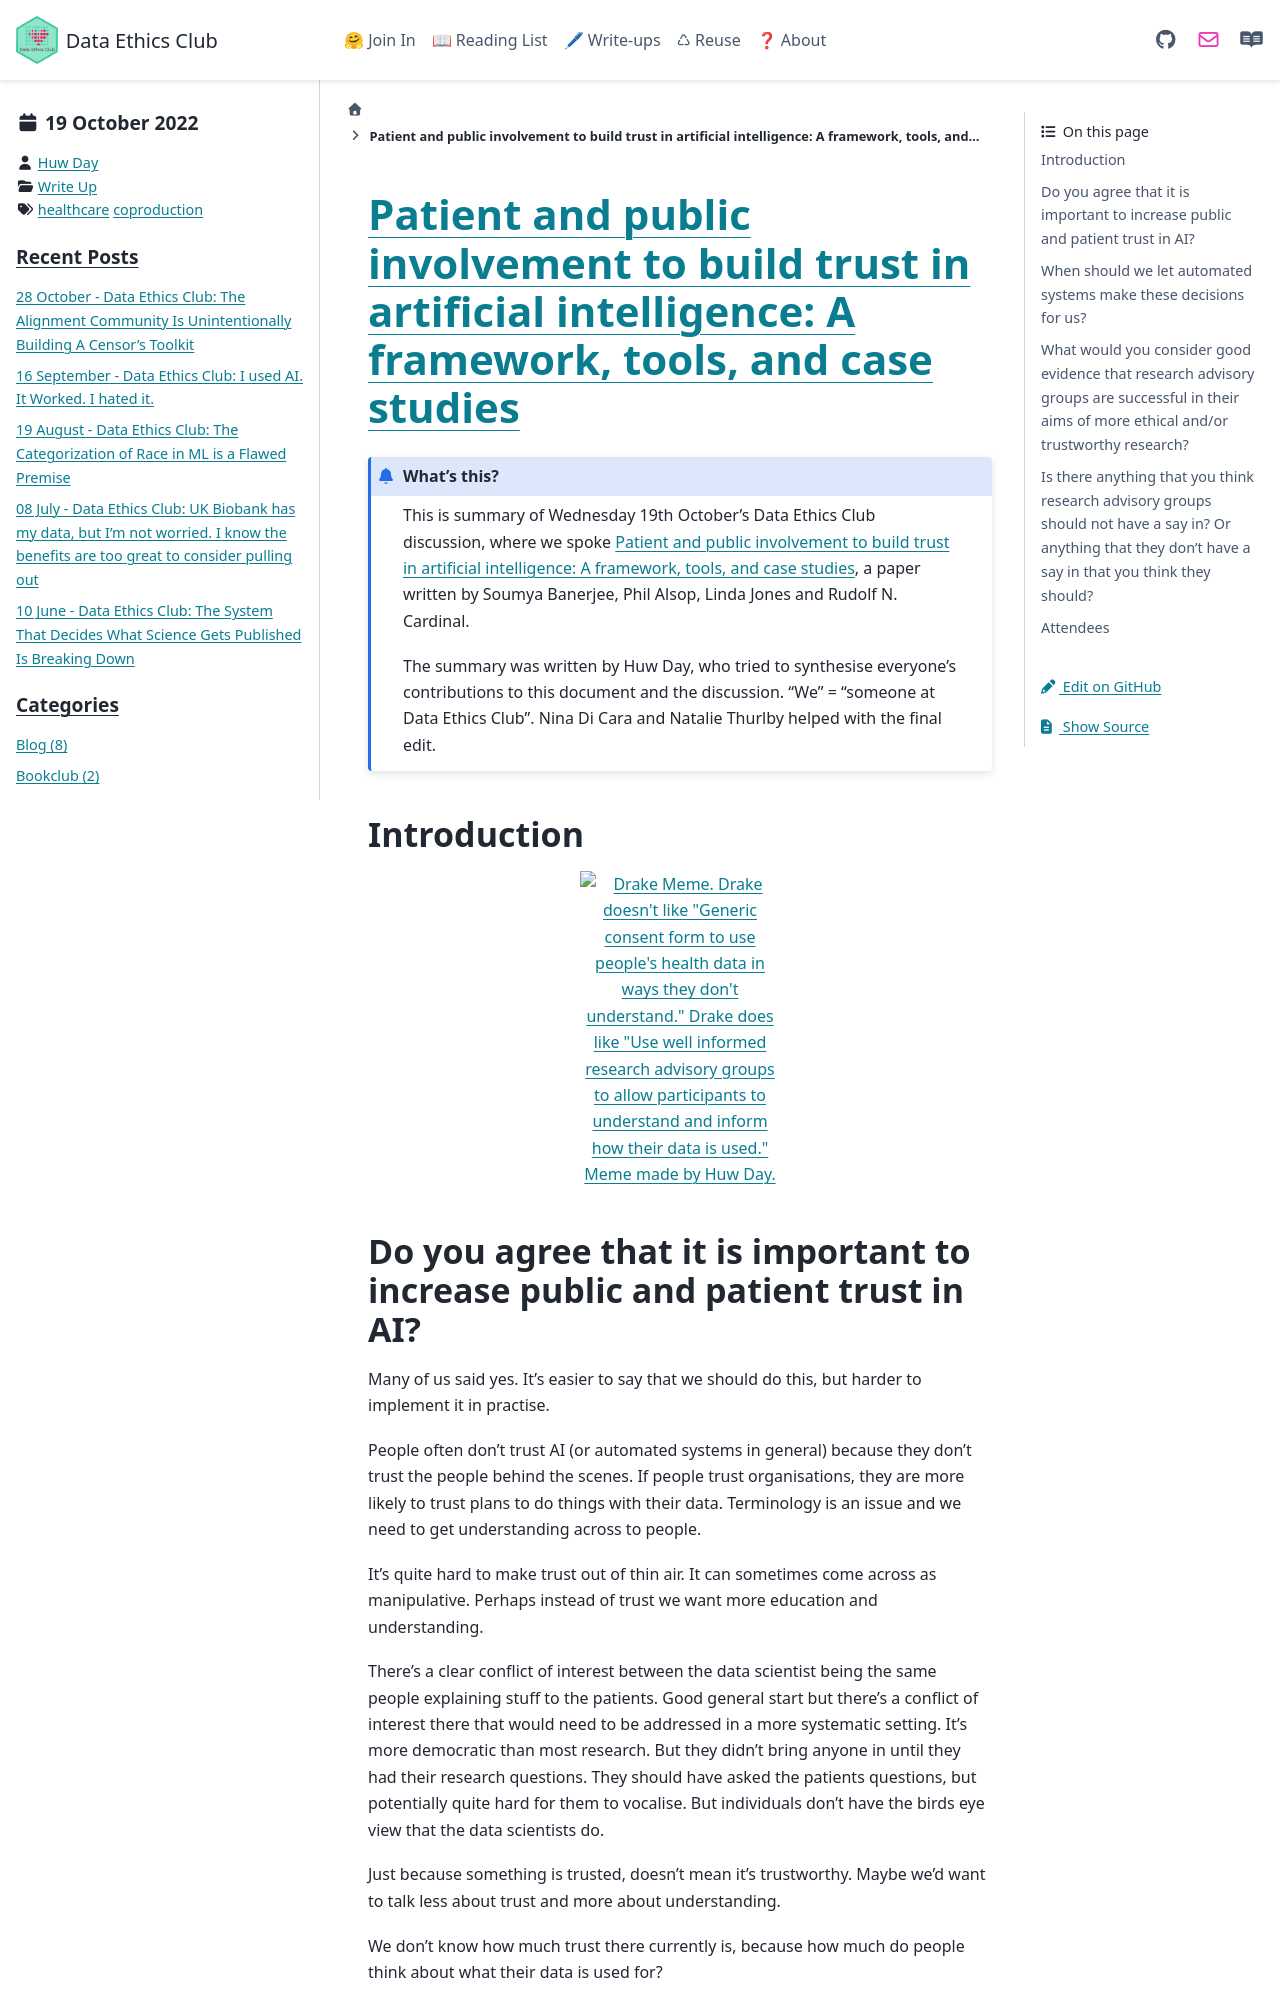

repository: very-good-science/data-ethics-club · page: write_ups/2022-10-19_writeup.html · generator: sphinx

---
blogpost: true
date: October 19, 2022
author: Huw Day
category: Write Up
tags: healthcare, coproduction
---

# [Patient and public involvement to build trust in artificial intelligence: A framework, tools, and case studies](https://www.sciencedirect.com/science/article/pii/S2666389922000988)
<!--Please don't edit the info panel below-->

```{admonition} What's this? 
This is summary of Wednesday 19th October's Data Ethics Club discussion, where we spoke [Patient and public involvement to build trust in artificial intelligence: A framework, tools, and case studies](https://www.sciencedirect.com/science/article/pii/S2666389922000988), 
a paper written by Soumya Banerjee, Phil Alsop, Linda Jones and Rudolf N. Cardinal.

The summary was written by Huw Day, who tried to synthesise everyone's contributions to this document and the discussion. "We" = "someone at Data Ethics Club". 
Nina Di Cara and Natalie Thurlby helped with the final edit.
```

## Introduction

```{image} images/RAG.png
:width: 200px
:align: center
:alt: Drake Meme. Drake doesn't like "Generic consent form to use people's health data in ways they don't understand." Drake does like "Use well informed research advisory groups to allow participants to understand and inform how their data is used." Meme made by Huw Day.
```
